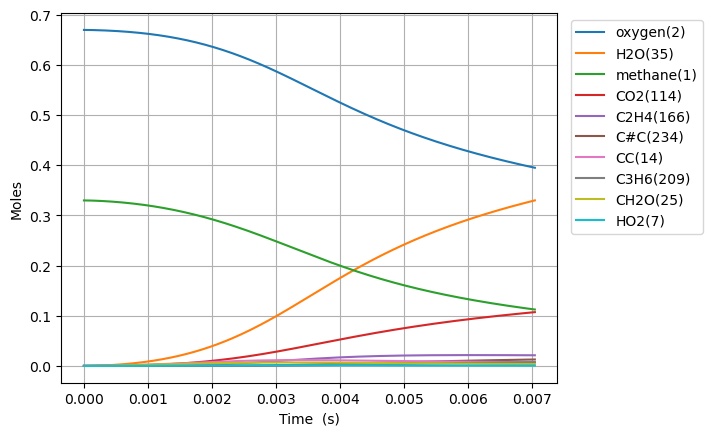

Source data for this figure (header and first rows):
Time (s), Volume (m^3), Ar, He, Ne, N2, methane(1), oxygen(2), CH3(5), HO2(7), CH3O2(12), H(6), CH3O2(19), OH(D)(9), CH2O(25), H2O(35), CC(14), O(T)(10), OO(11), CHO(34), CHO3(63), CHO3(75), CO2(114), COO(15)
0.0, 0.1122, 0.0, 0.0, 0.0, 0.0, 0.33, 0.67, 0.0, 0.0, 0.0, 0.0, 0.0, 0.0, 0.0, 0.0, 0.0, 0.0, 0.0, 0.0, 0.0, 0.0, 0.0, 0.0
4.414917010741394e-16, 0.1122, 0.0, 0.0, 0.0, 0.0, 0.33, 0.67, 2.662150738496894e-16, 2.0792165551652254e-16, 2.4612114688006844e-24, 5.829342079353796e-17, 1.9166365727166078e-33, 1.6340249600746366e-28, 6.253328557722319e-34, 5.639366592503968e-37, 5.183951347149089e-39, 1.6340238140781377e-28, 3.3846029730314715e-28, 2.918271356228088e-46, 5.383349978802958e-54, 3.055827459054172e-63, 3.4034702719774486e-64, 4.17774111746361e-36
1.2361767630075903e-15, 0.1122, 0.0, 0.0, 0.0, 0.0, 0.33, 0.67, 7.454021988059179e-16, 5.821806852024883e-16, 1.486570009489543e-23, 1.632215284640541e-16, 1.8618597948190135e-32, 9.869589452219975e-28, 1.1559632919348173e-32, 6.695104904371191e-36, 7.833987119308387e-38, 9.869534490093842e-28, 2.0443003332818833e-27, 1.0002089538996223e-44, 3.374996451493799e-52, 3.218253575001744e-61, 6.4865525053367406e-62, 4.960138319467122e-35
2.825546886874492e-15, 0.1122, 0.0, 0.0, 0.0, 0.0, 0.33, 0.67, 1.7037764168256625e-15, 1.3306989435991308e-15, 7.157177186340533e-23, 3.7307754477386734e-16, 1.3093765671411234e-31, 4.7518930532667015e-27, 1.6535336790823492e-31, 6.573435052536653e-35, 8.427445509573598e-37, 4.751787230827916e-27, 9.842427509131236e-27, 2.878006229911342e-43, 1.9450161223547819e-50, 3.1769289235890915e-59, 1.2806936508066783e-59, 4.870016859114474e-34
6.004287134608296e-15, 0.1122, 0.0, 0.0, 0.0, 0.0, 0.33, 0.67, 3.620524725295403e-15, 2.827736256489744e-15, 3.1257119417362945e-22, 7.927887812701346e-16, 7.331179052304962e-31, 2.0753938546711053e-26, 1.887531400878848e-30, 5.8144329503541926e-34, 7.746273703157243e-36, 2.0752577558023036e-26, 4.298447908085619e-26, 6.630016991657216e-42, 9.00040818286401e-49, 2.2875764839268725e-57, 1.8485575565458945e-57, 4.30749187022763e-33
1.2361767630075904e-14, 0.1122, 0.0, 0.0, 0.0, 0.0, 0.33, 0.67, 7.454020831964665e-15, 5.8218140666481425e-15, 1.304910359701814e-21, 1.6322080697813709e-15, 3.534502367737301e-30, 8.665428622038059e-26, 1.8493445296328588e-29, 4.887940626461048e-33, 6.627099142585461e-35, 8.664021865675525e-26, 1.794518415397921e-25, 1.3090812424170513e-40, 3.56741504931789e-47, 1.254348847115407e-55, 2.0331176555471803e-55, 3.620660277999361e-32
2.5076728621011116e-14, 0.1122, 0.0, 0.0, 0.0, 0.0, 0.33, 0.67, 1.5121011004292606e-14, 1.1809982424376516e-14, 5.330879623333049e-21, 3.3110339089757542e-15, 1.55920005588787e-29, 3.541010150479918e-25, 1.6500333001954922e-28, 4.0083777852135264e-32, 5.4794119114654995e-34, 3.5397229732588345e-25, 7.3312016719803445e-25, 2.3485907049110727e-39, 1.283421732225959e-45, 5.577024249495311e-54, 1.8138274259988013e-53, 2.9683315981347043e-31
5.0506650602881546e-14, 0.1122, 0.0, 0.0, 0.0, 0.0, 0.33, 0.67, 3.045498318546834e-14, 2.3786370088702766e-14, 2.1547419111236676e-20, 6.668634636828992e-15, 6.555115477439681e-29, 1.432067134785316e-24, 1.3969065755540914e-27, 3.2476413532211504e-31, 4.4557638145821514e-33, 1.4309640712803224e-24, 2.963395729229487e-24, 3.9898058640110477e-38, 4.3677102662610855e-44, 2.1502318923823244e-52, 1.4032156673540786e-51, 2.4036514951414533e-30
1.013664945666224e-13, 0.1122, 0.0, 0.0, 0.0, 0.0, 0.33, 0.67, 6.112289489839614e-14, 4.773934920661876e-14, 8.663440039290174e-20, 1.3383632296607762e-14, 2.688374471473801e-28, 5.7641979220342075e-24, 1.1501488671006249e-26, 2.616491785674793e-30, 3.593730176216702e-32, 5.75506142230768e-24, 1.1915738556997284e-23, 6.582275850616592e-37, 1.4424762938874987e-42, 7.604370137046147e-51, 9.95329117532251e-50, 1.9343730505223598e-29
2.030861824941041e-13, 0.1122, 0.0, 0.0, 0.0, 0.0, 0.33, 0.67, 1.224585877625223e-13, 9.564612254979197e-14, 3.47387969812225e-19, 2.6812812482166777e-14, 1.0887685881467075e-27, 2.3164508347102842e-23, 9.334775346086181e-26, 2.103596488637512e-29, 2.8866718655152206e-31, 2.3090136283626447e-23, 4.7787879495188045e-23, 1.0695109419995633e-35, 4.689880873781725e-41, 2.5628528109378908e-49, 6.723385271923023e-48, 1.5517378473761513e-28
4.065255583490675e-13, 0.1122, 0.0, 0.0, 0.0, 0.0, 0.33, 0.67, 2.45129451531421e-13, 1.9146292926784978e-13, 1.390925675867288e-18, 5.3667912714940546e-14, 4.3811538853348236e-27, 9.315922467025265e-23, 7.520530698051731e-25, 1.691888034609808e-28, 2.314012543377697e-30, 9.255917828994074e-23, 1.9140428994211896e-22, 1.7241798533569192e-34, 1.512519084152428e-39, 8.419088014177286e-48, 4.423541850238315e-46, 1.2425177006108712e-27
8.134043100589943e-13, 0.1122, 0.0, 0.0, 0.0, 0.0, 0.33, 0.67, 4.904690935297825e-13, 3.8310957965035975e-13, 5.563823012095956e-18, 1.0736507580753391e-13, 1.7568734644645115e-26, 3.759220468308157e-22, 6.035190427052285e-24, 1.3648603758348616e-27, 1.8530671713510311e-29, 3.711033582572919e-22, 7.661440797946979e-22, 2.7680313584749415e-33, 4.857116039778288e-38, 2.7289468448499557e-46, 2.8700538377365677e-44, 9.935526781021015e-27
1e-12, 0.1122, 0.0, 0.0, 0.0, 0.0, 0.33, 0.67, 6.029806045935422e-13, 4.710112007255312e-13, 9.386441553962616e-18, 1.3197878711711253e-13, 2.9659399064624123e-26, 6.402056629609946e-22, 1.5730515472116787e-23, 3.594379072513479e-27, 4.829093067876424e-29, 6.276433714472885e-22, 1.2934580676114836e-21, 1.2297740338175423e-32, 3.9417618053082986e-37, 2.2240929887357857e-45, 4.4589392851841956e-43, 2.584550867778241e-26
1.6271618134788478e-12, 0.1122, 0.0, 0.0, 0.0, 0.0, 0.33, 0.67, 9.811400537121277e-13, 7.66455002769751e-13, 2.2234543124330755e-17, 2.1470727793188248e-13, 7.029700985936219e-26, 1.5284823000974355e-21, 4.831721476539614e-23, 1.1087955100105737e-26, 1.483173460163841e-28, 1.4898931905775882e-21, 3.065799095298116e-21, 4.4327791876473036e-32, 1.5557800270214078e-36, 8.782213743495288e-45, 1.8481115425210503e-42, 7.932012592078092e-26
3.2546768203185554e-12, 0.1122, 0.0, 0.0, 0.0, 0.0, 0.33, 0.67, 1.962448824921739e-12, 1.533354135174702e-12, 8.87294322287238e-17, 4.2918338918676383e-13, 2.8070304170707083e-25, 6.3087119416963776e-21, 3.8604824586177458e-22, 9.135084567560102e-26, 1.1867892935829865e-27, 6.000381936121967e-21, 1.2266990111234199e-20, 7.08417837692308e-31, 4.973000790869782e-35, 2.8138259020344244e-43, 1.1845709855037988e-40, 6.3158884535096805e-25
4.8821918271582625e-12, 0.1122, 0.0, 0.0, 0.0, 0.0, 0.33, 0.67, 2.9437245924370296e-12, 2.3004613506926422e-12, 1.8823215967462116e-16, 6.434514104992691e-13, 5.95597614980021e-25, 1.3690466152798667e-20, 1.1027337081227134e-21, 2.655284586241048e-25, 3.5234501682162074e-27, 1.2809769933293423e-20, 2.6071240177651306e-20, 2.6053289476781864e-30, 2.2689864598768083e-34, 1.2844262516827344e-42, 6.5076069148590014e-40, 1.8010039242817822e-24
6.50970683399797e-12, 0.1122, 0.0, 0.0, 0.0, 0.0, 0.33, 0.67, 3.924967501079898e-12, 3.0677764464683363e-12, 3.2059775444324104e-16, 8.575115447229335e-13, 1.0145218141277817e-24, 2.3799607535143352e-20, 2.3236467281290828e-21, 5.683201081904376e-25, 7.677520589052834e-27, 2.1943934826532462e-20, 4.447972612435511e-20, 6.602366346125565e-30, 6.758745174837157e-34, 3.8270715020003086e-42, 2.2368456371209585e-39, 3.789340915731997e-24
9.764736847677385e-12, 0.1122, 0.0, 0.0, 0.0, 0.0, 0.33, 0.67, 5.887376647357286e-12, 4.602893891766788e-12, 6.620088681414138e-16, 1.2851445433859304e-12, 2.0951056908657558e-24, 5.0807177190939997e-20, 6.335461448219665e-21, 1.5896326899579337e-24, 2.22852203134726e-26, 4.5748208573361966e-20, 9.210620367173965e-20, 2.3055718449489237e-29, 2.9548804491778e-33, 1.673716340384993e-41, 1.2021919410395526e-38, 1.0306703199235811e-23
1e-11, 0.1122, 0.0, 0.0, 0.0, 0.0, 0.33, 0.67, 6.029208664064346e-12, 4.713876825403741e-12, 6.913215842071422e-16, 1.3160229294781886e-12, 2.1878843480855445e-24, 5.318805473634738e-20, 6.7373132591103514e-21, 1.6938404666492273e-24, 2.3799872880484676e-26, 4.780825081172617e-20, 9.620496985021886e-20, 2.4943615389048126e-29, 3.250071095164518e-33, 1.8409585024721233e-41, 1.343580711251157e-38, 1.0958371421072052e-23
1.3019766861356799e-11, 0.1122, 0.0, 0.0, 0.0, 0.0, 0.33, 0.67, 7.849666153692725e-12, 6.138774104642366e-12, 1.1230733852916475e-15, 1.7120147493378926e-12, 3.554460496918296e-24, 8.888191518567095e-20, 1.3234750235141325e-20, 3.395210649303637e-24, 4.8734221339066e-26, 7.831486400917232e-20, 1.5667385722822428e-19, 5.753990086321098e-29, 8.600858060271152e-33, 4.872633861492619e-41, 4.0043049411667457e-38, 2.1485031146466533e-23
1.6274796875036215e-11, 0.1122, 0.0, 0.0, 0.0, 0.0, 0.33, 0.67, 9.811828428211247e-12, 7.675470217003334e-12, 1.711383160420439e-15, 2.1380690288647807e-12, 5.416618760498306e-24, 1.3964335042211222e-19, 2.405369014366437e-20, 6.308546159129859e-24, 9.142927295264177e-26, 1.2044025855069564e-19, 2.3940060931976064e-19, 1.2192394910608367e-28, 2.0861718525291185e-32, 1.182042090008954e-40, 1.0955677561725734e-37, 3.896467129724003e-23
2.2784856902395043e-11, 0.1122, 0.0, 0.0, 0.0, 0.0, 0.33, 0.67, 1.3735769662648167e-11, 1.0751352260062249e-11, 3.271351918335929e-15, 2.9876876870048145e-12, 1.035445309365083e-23, 2.8556242931558187e-19, 6.322048155640508e-20, 1.7569735233491094e-23, 2.501438524558072e-25, 2.3510689717238064e-19, 4.605249993828562e-19, 4.448296969024022e-28, 1.074942833775792e-31, 6.0924372630610455e-40, 8.154352085328648e-37, 1.0182045384089897e-22
3.58049769571127e-11, 0.1122, 0.0, 0.0, 0.0, 0.0, 0.33, 0.67, 2.1582163579397083e-11, 1.6912962960220992e-11, 7.879942787099612e-15, 4.67707806064544e-12, 2.4942554483561588e-23, 7.846105688447642e-19, 2.419245126122337e-19, 7.590049667744001e-23, 9.932291273941344e-25, 5.916774763742585e-19, 1.124395272409669e-18, 2.792510247509621e-27, 1.1503861997143263e-30, 6.521876091600529e-39, 1.5451024565985182e-35, 3.845683656854945e-22
4.882509701183036e-11, 0.1122, 0.0, 0.0, 0.0, 0.0, 0.33, 0.67, 2.9426617987000755e-11, 2.3087643816543035e-11, 1.4428129601589063e-14, 6.3533978392553055e-12, 4.567057782858073e-23, 1.6009795629653899e-18, 5.95399141415926e-19, 2.0397629384551507e-22, 2.4862333204752453e-24, 1.1264398124735126e-18, 2.084420184661649e-18, 9.034701120441283e-27, 4.774521990829767e-30, 2.7070564840711883e-38, 8.01708340853546e-35, 9.365820384377867e-22
7.486533712126567e-11, 0.1122, 0.0, 0.0, 0.0, 0.0, 0.33, 0.67, 4.511004607322893e-11, 3.54756851007597e-11, 3.3005146972983545e-14, 9.6673565069456e-12, 1.0447597241574074e-22, 4.477605694765273e-18, 2.1198218880372403e-18, 8.737550510242925e-22, 9.084526768365336e-24, 2.7905376386752306e-18, 4.895670993162913e-18, 5.076076187072771e-26, 4.3146171662712284e-29, 2.446590237490913e-37, 1.1883029324656192e-33, 3.25259560475964e-21
9.65632509381014e-11, 0.1122, 0.0, 0.0, 0.0, 0.0, 0.33, 0.67, 5.8172815074647765e-11, 4.58370270726514e-11, 5.386150150022507e-14, 1.238963455214873e-11, 1.7049699757391504e-22, 8.318674234235617e-18, 4.4012621159825564e-18, 2.011291094633639e-21, 1.913182424070431e-23, 4.81917665488847e-18, 8.147600580069929e-18, 1.3026478740985386e-25, 1.3288918939558698e-28, 7.53568535942082e-37, 4.26160509213539e-33, 6.646077521851746e-21
9.999999999999999e-11, 0.1122, 0.0, 0.0, 0.0, 0.0, 0.33, 0.67, 6.024141837770308e-11, 4.748137576679193e-11, 5.758350799934e-14, 1.2817610265330443e-11, 1.8227907461979355e-22, 9.073440311018435e-18, 4.873172120818743e-18, 2.267163709305481e-21, 2.1235361766500617e-23, 5.199382710369153e-18, 8.738804957859019e-18, 1.493108807247518e-25, 1.5779889731784405e-28, 8.948279081292736e-37, 5.249670788410412e-33, 7.33733775656518e-21
1.1826116475493713e-10, 0.1122, 0.0, 0.0, 0.0, 0.0, 0.33, 0.67, 7.123102105365839e-11, 5.6233336253146344e-11, 7.928027502371172e-14, 1.507694416828886e-11, 2.509606681837479e-22, 1.3755312790085111e-17, 7.887759258038168e-18, 3.973964255069386e-21, 3.47616694338355e-23, 7.489726457339323e-18, 1.2229369337815115e-17, 2.8011377482196065e-25, 3.392153421440492e-28, 1.9236219217857203e-36, 1.279912593253099e-32, 1.1715659300140821e-20
1.3995907857177285e-10, 0.1122, 0.0, 0.0, 0.0, 0.0, 0.33, 0.67, 8.428490135383515e-11, 6.666420036560388e-11, 1.0902388036618497e-13, 1.7729697632802383e-11, 3.4511488599040676e-22, 2.0994017812818423e-17, 1.2788891065540178e-17, 7.026550379401854e-21, 5.709011170967485e-23, 1.0844772840215925e-17, 1.714335146771105e-17, 5.2791213225889705e-25, 7.347279749812184e-28, 4.1665685619167515e-36, 3.154141928773949e-32, 1.86938301496873e-20
1.6165699238860858e-10, 0.1122, 0.0, 0.0, 0.0, 0.0, 0.33, 0.67, 9.733470253710148e-11, 7.712917264839797e-11, 1.4284550270497306e-13, 2.03483417089548e-11, 4.521783420043233e-22, 3.024937444579599e-17, 1.932337080277698e-17, 1.149413225030092e-20, 8.734059339879916e-23, 1.492860119233581e-17, 2.289211971224392e-17, 9.086764831994405e-25, 1.4267243488229975e-27, 8.09092002473276e-36, 6.848657366141548e-32, 2.7802046452471935e-20
2.0505282002228004e-10, 0.1122, 0.0, 0.0, 0.0, 0.0, 0.33, 0.67, 1.2342286014730657e-10, 9.815991230758215e-11, 2.2192939184199033e-13, 2.5484831122923804e-11, 7.025213867028414e-22, 5.550018113404977e-17, 3.800043097255016e-17, 2.5975975187252737e-20, 1.7586796224985213e-22, 2.5425191503085635e-17, 3.6902820412217833e-17, 2.214297386707889e-24, 4.245187587412937e-27, 2.407481872093713e-35, 2.457482438756001e-31, 5.302531332817133e-20
2.4410906489258436e-10, 0.1122, 0.0, 0.0, 0.0, 0.0, 0.33, 0.67, 1.46890390966051e-10, 1.1720001256303256e-10, 3.049099693771016e-13, 2.999523289659592e-11, 9.651998964081435e-22, 8.698606829373231e-17, 6.231168980387537e-17, 4.760619192448386e-20, 2.9444760218733146e-22, 3.7749654715683305e-17, 5.239167521450325e-17, 4.2671140615205315e-24, 9.504972019825676e-27, 5.390415182904328e-35, 6.325375932399956e-31, 8.459474739453794e-20
2.831653097628887e-10, 0.1122, 0.0, 0.0, 0.0, 0.0, 0.33, 0.67, 1.703479674382318e-10, 1.3634396751355755e-10, 3.9783799087735153e-13, 3.440177608272651e-11, 1.2593677117776755e-21, 1.278472581543355e-16, 9.484786987918643e-17, 8.019349387866063e-20, 4.575265873307602e-22, 5.302301870323439e-17, 7.062350461776075e-17, 7.477915063952507e-24, 1.8974669838683714e-26, 1.0760923694157053e-34, 1.4232088896050062e-30, 1.2526793890514289e-19
3.22221554633193e-10, 0.1122, 0.0, 0.0, 0.0, 0.0, 0.33, 0.67, 1.9379660983087337e-10, 1.5558933148871773e-10, 4.996921485235782e-13, 3.870690638411579e-11, 1.5817918139368418e-21, 1.789734878944903e-16, 1.3654512974119309e-16, 1.267690377977746e-19, 6.723222129781932e-22, 7.142990819528735e-17, 9.161231989997325e-17, 1.2206982170118409e-23, 3.483340946731886e-26, 1.9754882635471833e-34, 2.9132043922073206e-30, 1.7541362533593013e-19
3.6127779950349734e-10, 0.1122, 0.0, 0.0, 0.0, 0.0, 0.33, 0.67, 2.172372067945045e-10, 1.749337574997076e-10, 6.095828873915219e-13, 4.291297082678173e-11, 1.9296562566976624e-21, 2.411402911929619e-16, 1.882298650146225e-16, 1.9061403423449484e-19, 9.459400717512195e-22, 9.313161319429046e-17, 1.153715346834706e-16, 1.8850639731126287e-23, 5.990023681644119e-26, 3.397109787544705e-34, 5.542483822101032e-30, 2.3518797294716382e-19
4.0033404437380166e-10, 0.1122, 0.0, 0.0, 0.0, 0.0, 0.33, 0.67, 2.4067055573517755e-10, 1.9437496191085224e-10, 7.267119916705535e-13, 4.7022253087021124e-11, 2.3004342340048553e-21, 3.1504401421230553e-16, 2.5065246496060457e-16, 2.7521702554392626e-19, 1.2854517884670793e-21, 1.1827325201104797e-16, 1.4191417161939236e-16, 2.783494488355606e-23, 9.765581874674197e-26, 5.53836157977618e-34, 9.927636055157709e-30, 3.046146797076664e-19
4.39390289244106e-10, 0.1122, 0.0, 0.0, 0.0, 0.0, 0.33, 0.67, 2.64097382398695e-10, 2.1391070748165824e-10, 8.503529801757763e-13, 5.103699044864632e-11, 2.6918260206054233e-21, 4.0131880536711e-16, 3.24503676973639e-16, 3.8425405842930024e-19, 1.697933876391538e-21, 1.469872461566247e-16, 1.712529619513836e-16, 3.9612756006191045e-23, 1.5227231618810983e-25, 8.635866634184233e-34, 1.689662477162333e-29, 3.836226866703188e-19
5.175027789847146e-10, 0.1122, 0.0, 0.0, 0.0, 0.0, 0.33, 0.67, 3.1093402584513087e-10, 2.532571199952539e-10, 1.114611076462008e-12, 5.879153276790902e-11, 3.528348645844531e-21, 6.132177405512707e-16, 5.089652886371191e-16, 6.912393759587529e-19, 2.7701401484551102e-21, 2.1560061133998924e-16, 2.383683806214671e-16, 7.34908249315606e-23, 3.3278262887810673e-25, 1.8873326480463382e-33, 4.333886763905405e-29, 5.696940189025176e-19
5.956152687253232e-10, 0.1122, 0.0, 0.0, 0.0, 0.0, 0.33, 0.67, 3.5775162561436243e-10, 2.9295608027206823e-10, 1.3978641791588507e-12, 6.619351294126027e-11, 4.42500124669203e-21, 8.807661762345806e-16, 7.460351308360781e-16, 1.1443738974094694e-18, 4.219199263221112e-21, 2.997972817710116e-16, 3.168134895719392e-16, 1.2459944831439015e-22, 6.507796427648991e-25, 3.690828619709013e-33, 9.748986718696776e-29, 7.9137001718703435e-19
6.737277584659319e-10, 0.1122, 0.0, 0.0, 0.0, 0.0, 0.33, 0.67, 4.0455379636768417e-10, 3.3299145271678575e-10, 1.6964940159341527e-12, 7.325906697227828e-11, 5.370329937723943e-21, 1.2071337625022424e-15, 1.039391557882629e-15, 1.778668929080104e-18, 6.101712685170405e-21, 4.0024739634871743e-16, 4.066791262842746e-16, 1.9737910090486067e-22, 1.1695279958409482e-24, 6.63288056736295e-33, 1.982577616516054e-28, 1.0459126626744146e-18
7.518402482065405e-10, 0.1122, 0.0, 0.0, 0.0, 0.0, 0.33, 0.67, 4.513434575876191e-10, 3.7334784734013404e-10, 2.007578212833747e-12, 8.000358526670382e-11, 6.3550837468286386e-21, 1.594885378159622e-15, 1.3921137019253302e-15, 2.6308841705724493e-18, 8.47424071375708e-21, 5.174970625482546e-16, 5.080514788718148e-16, 2.9653424589996984e-22, 1.9672212568537214e-24, 1.1156964788430784e-32, 3.7251508815219507e-28, 1.3302706550668628e-18
8.299527379471492e-10, 0.1122, 0.0, 0.0, 0.0, 0.0, 0.33, 0.67, 4.981229779864135e-10, 4.1401057934390913e-10, 2.3287457356125694e-12, 8.644175303879445e-11, 7.371757004977841e-21, 2.0461062455688495e-15, 1.8067979860056624e-15, 3.739171759424274e-18, 1.1393319952454316e-20, 6.519937771722164e-16, 6.210123368002958e-16, 4.269844536778969e-22, 3.1377704036061225e-24, 1.7795699848937893e-32, 6.568593540081872e-28, 1.6413354624231904e-18
9.080652276877578e-10, 0.1122, 0.0, 0.0, 0.0, 0.0, 0.33, 0.67, 5.448942807653427e-10, 4.5496563356084943e-10, 2.658071521006737e-12, 9.258758586573486e-11, 8.414255794402417e-21, 2.5624931921633514e-15, 2.28564367497062e-15, 5.142817933489475e-18, 1.4915477288045855e-20, 8.041049737173946e-16, 7.456393116036533e-16, 5.93828216926831e-22, 4.791417397410247e-24, 2.717432655134647e-32, 1.0994183960162212e-27, 1.9760800111255333e-18
9.861777174283664e-10, 0.1122, 0.0, 0.0, 0.0, 0.0, 0.33, 0.67, 5.916589175201243e-10, 4.961996369187704e-10, 2.9940024944999026e-12, 9.845445721981058e-11, 9.477663752835476e-21, 3.145418762286076e-15, 2.8305132882674995e-15, 6.8820579763559176e-18, 1.9097234855256795e-20, 9.741310538011112e-16, 8.820060088165086e-16, 8.023165849920017e-22, 7.055202054955281e-24, 4.001335585837143e-32, 1.7615444426022727e-27, 2.3316302431266752e-18
9.999999999999999e-10, 0.1122, 0.0, 0.0, 0.0, 0.0, 0.33, 0.67, 5.999334909783909e-10, 5.035242144885743e-10, 3.0540354030153504e-12, 9.946454551195117e-11, 9.66770123138928e-21, 3.255586153590049e-15, 2.933929034312994e-15, 7.227856131490223e-18, 1.9910168743006934e-20, 1.0061026961028836e-15, 9.07364405412051e-16, 8.439503873060283e-22, 7.529956404608804e-24, 4.270592179602406e-32, 1.9071157114033043e-27, 2.396507856924772e-18
1.064290207168975e-09, 0.1122, 0.0, 0.0, 0.0, 0.0, 0.33, 0.67, 6.384181490850388e-10, 5.376998254616062e-10, 3.3352766421874815e-12, 1.0405513144362184e-10, 1.0557985890033143e-20, 3.796001371981811e-15, 3.4429990055821576e-15, 8.997871323216776e-18, 2.3995111484863317e-20, 1.1623196512745953e-15, 1.0301822344429635e-15, 1.0578235911974318e-21, 1.0073486604725832e-23, 5.713154398209208e-32, 2.7200443464544273e-27, 2.705328351051908e-18
1.2205151866501922e-09, 0.1122, 0.0, 0.0, 0.0, 0.0, 0.33, 0.67, 7.319242491899551e-10, 6.214506022356853e-10, 4.029998419725325e-12, 1.1450604583618102e-10, 1.2757166144357009e-20, 5.3035692037358035e-15, 4.8760554304101515e-15, 1.4526186025193256e-17, 3.616528327862036e-20, 1.5939576164655685e-15, 1.3622244086965214e-15, 1.7319038234327195e-21, 1.9039340415561117e-23, 1.0798142601551774e-31, 5.9216753891905914e-27, 3.497696872150189e-18
1.3611176681832877e-09, 0.1122, 0.0, 0.0, 0.0, 0.0, 0.33, 0.67, 8.160696197967516e-10, 6.976201695166351e-10, 4.665147970033572e-12, 1.2311796329383425e-10, 1.4767767335237074e-20, 6.899235353129126e-15, 6.408884556409966e-15, 2.12116455570265e-17, 5.013452293307252e-20, 2.046246933466301e-15, 1.7020791369268087e-15, 2.5551738919081722e-21, 3.15028682382117e-23, 1.786684896775178e-31, 1.0971831370441643e-26, 4.251218098547656e-18
1.5017201497163832e-09, 0.1122, 0.0, 0.0, 0.0, 0.0, 0.33, 0.67, 9.002084994082032e-10, 7.744788109798828e-10, 5.306578030799732e-12, 1.31040773105273e-10, 1.6798249906139372e-20, 8.723974434724752e-15, 8.17713086092001e-15, 2.9776585199102754e-17, 6.730291418833744e-20, 2.55965431914049e-15, 2.0811255927059818e-15, 3.618178963716115e-21, 4.947880890393965e-23, 2.8061939303645514e-31, 1.9089497380460092e-26, 5.033252690856138e-18
1.6423226312494788e-09, 0.1122, 0.0, 0.0, 0.0, 0.0, 0.33, 0.67, 9.843428945405042e-10, 8.519708137683218e-10, 5.9522806616434364e-12, 1.383301897505625e-10, 1.8842257586185468e-20, 1.07796107170977e-14, 1.0184658265638009e-14, 4.047379365567988e-17, 8.800007185584247e-20, 3.13463116436701e-15, 2.4996541209076834e-15, 4.954694761643459e-21, 7.446976138065135e-23, 4.2235620770049095e-31, 3.1543438110269807e-26, 5.8365241589834326e-18
1.7829251127825743e-09, 0.1122, 0.0, 0.0, 0.0, 0.0, 0.33, 0.67, 1.068474147930769e-09, 9.300449753817046e-10, 6.600912365184734e-12, 1.450374171735833e-10, 2.0895537443687256e-20, 1.3067378384286585e-14, 1.2434536706595383e-14, 5.355780680377664e-17, 1.1255562858789328e-19, 3.771499076497202e-15, 2.9579269555611022e-15, 6.5988226520260156e-21, 1.0817627558208038e-22, 6.135236986913597e-31, 4.9927285978738214e-26, 6.65544749419886e-18
1.9235275943156698e-09, 0.1122, 0.0, 0.0, 0.0, 0.0, 0.33, 0.67, 1.1526031758416992e-09, 1.0086542309613866e-09, 7.2515565374358336e-12, 1.5120952150728833e-10, 2.2955187906819372e-20, 1.5588128709130853e-14, 1.492926056804804e-14, 6.928429724573289e-17, 1.4129922889408667e-19, 4.470492577646655e-15, 3.45618054952978e-15, 8.584875859894047e-21, 1.5249847610059479e-22, 8.648985336744961e-31, 7.620047459696636e-26, 7.485832630162867e-18
2.0641300758487655e-09, 0.1122, 0.0, 0.0, 0.0, 0.0, 0.33, 0.67, 1.2367306135303998e-09, 1.0877553185786955e-09, 7.903577849478077e-12, 1.5688976579886669e-10, 2.5019197798983404e-20, 1.8342457453884018e-14, 1.7670890953931204e-14, 8.790969583317363e-17, 1.7456052861440628e-19, 5.231785598096988e-15, 3.994627666472063e-15, 1.0947300106965572e-20, 2.0953697547328669e-22, 1.1883944626912055e-30, 1.1272885260664018e-25, 8.324594115410242e-18
2.204732557381861e-09, 0.1122, 0.0, 0.0, 0.0, 0.0, 0.33, 0.67, 1.3208569021239601e-09, 1.167308472691036e-09, 8.556535283244412e-12, 1.6211791656894464e-10, 2.7086171047704323e-20, 2.1330781354515114e-14, 2.0661148853497705e-14, 1.0969096210094517e-16, 2.1266919170622104e-19, 6.0555076187031885e-15, 4.573459296492972e-15, 1.3720616947804734e-20, 2.815933011359559e-22, 1.5970647397136894e-30, 1.6232536762845093e-25, 9.16947345023982e-18
2.345335038914957e-09, 0.1122, 0.0, 0.0, 0.0, 0.0, 0.33, 0.67, 1.4049823412563599e-09, 1.2472771435396416e-09, 9.210129441483888e-12, 1.6693052442918334e-10, 2.9155159890764705e-20, 2.4553384781489284e-14, 2.390147852729258e-14, 1.3488544212286628e-16, 2.559548895869554e-19, 6.941753736263874e-15, 5.192846409524052e-15, 1.6939381680393885e-20, 3.7116998291155445e-22, 2.1051026188819526e-30, 2.282907324027999e-25, 1.0018813313028538e-17
2.4859375204480526e-09, 0.1122, 0.0, 0.0, 0.0, 0.0, 0.33, 0.67, 1.489107131439691e-09, 1.3276277372208847e-09, 9.86416013397976e-12, 1.713611840249533e-10, 3.122553061251372e-20, 2.8010457370207287e-14, 2.7393100476540786e-14, 1.637507527289576e-16, 3.047472991131205e-19, 7.890592868257154e-15, 5.8529415796004906e-15, 2.063814736406139e-20, 4.809704640557981e-22, 2.7278408500261294e-30, 3.144542372518082e-25, 1.087140033039433e-17
2.7671424835142436e-09, 0.1122, 0.0, 0.0, 0.0, 0.0, 0.33, 0.67, 1.657355250832231e-09, 1.4893537249526474e-09, 1.1173046783292632e-11, 1.7919762903420977e-10, 3.536888448601083e-20, 3.5628454881940903e-14, 3.513422322046169e-14, 2.3352518385873683e-16, 4.2017097660355843e-19, 9.976230509719326e-15, 7.295782980572793e-15, 2.9613714709844513e-20, 7.73059207254514e-22, 4.384435744729509e-30, 5.655805076041871e-25, 1.2583142623854081e-17
3.0202269502738157e-09, 0.1122, 0.0, 0.0, 0.0, 0.0, 0.33, 0.67, 1.8087773180385305e-09, 1.635928742172176e-09, 1.2351562538568419e-11, 1.8522871989286305e-10, 3.909954201095584e-20, 4.3287390510337067e-14, 4.296967366767597e-14, 3.114635602184983e-16, 5.461926080248302e-19, 1.2067726767766733e-14, 8.734766101430561e-15, 3.9678952151260853e-20, 1.1363269994572514e-21, 6.444726959541214e-30, 9.11351005588092e-25, 1.4128363986031867e-17
3.2733114170333877e-09, 0.1122, 0.0, 0.0, 0.0, 0.0, 0.33, 0.67, 1.960198485264609e-09, 1.7833304861671308e-09, 1.3530296365497577e-11, 1.9043300925785611e-10, 4.283088985650798e-20, 5.170696753928868e-14, 5.163176295296858e-14, 4.05306813447475e-16, 6.951832038393763e-19, 1.4362427934866314e-14, 1.0307321284542099e-14, 5.1833975569294784e-20, 1.6163051165099791e-21, 9.166947618841531e-30, 1.4105810664036596e-24, 1.5676167669899105e-17
3.5263958837929598e-09, 0.1122, 0.0, 0.0, 0.0, 0.0, 0.33, 0.67, 2.111618883345891e-09, 1.931442515355589e-09, 1.470911989916091e-11, 1.9492694044686487e-10, 4.656252167484654e-20, 6.08871602915812e-14, 6.112339662278115e-14, 5.165597315490399e-16, 8.690654636053933e-19, 1.6860317672487652e-14, 1.201384441110031e-14, 6.62773067376254e-20, 2.2359604517213525e-21, 1.268135600357931e-29, 2.1100703035625147e-24, 1.722560241966005e-17
... 679 more rows
